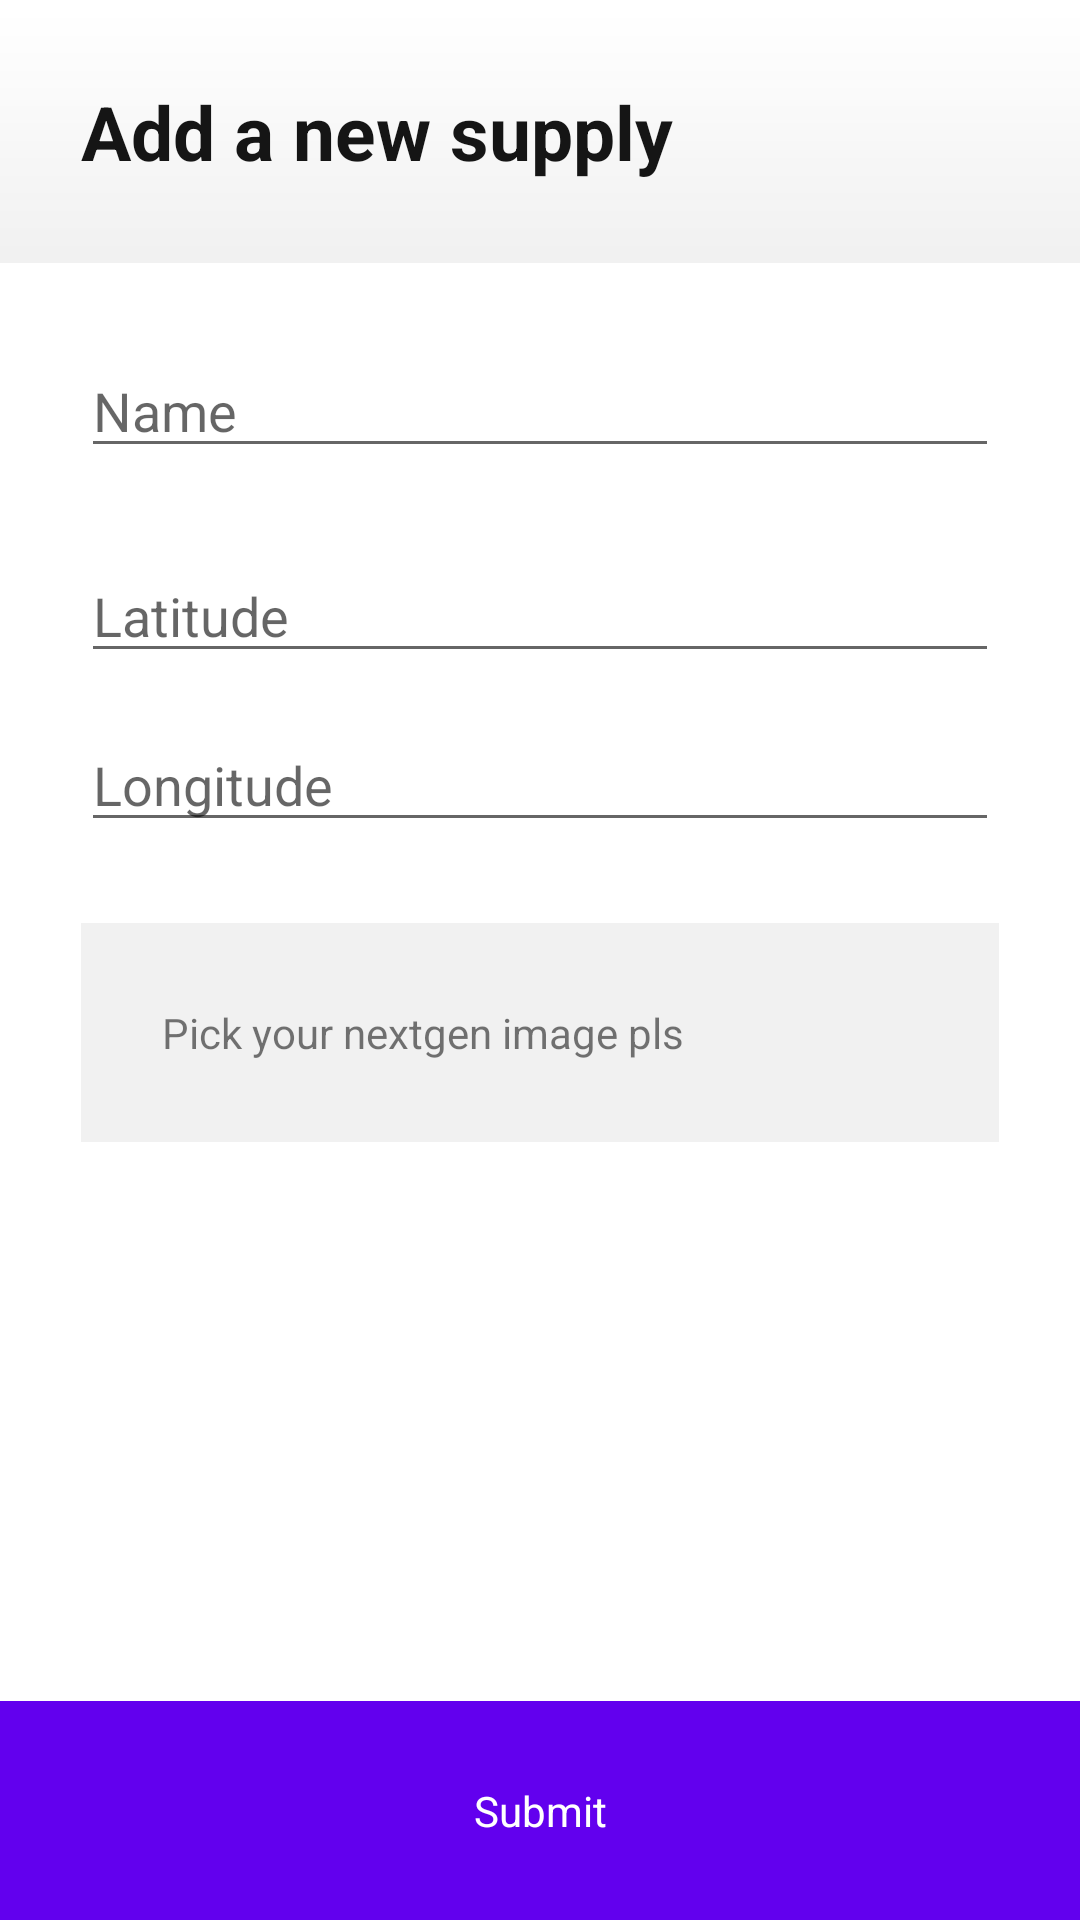

Reconstruct the res/layout file that produces this screen, plus the resources it refers to.
<!-- AndroidManifest.xml: application theme StatusbarLight -->
<!-- res/layout/activity_supply_adder.xml -->
<?xml version="1.0" encoding="utf-8"?>

<RelativeLayout xmlns:android="http://schemas.android.com/apk/res/android"
    xmlns:tools="http://schemas.android.com/tools"
    android:layout_width="match_parent"
    android:layout_height="match_parent"
    tools:context=".SupplyAdder"
    android:background="@color/colorLight">

    <LinearLayout
        android:layout_width="match_parent"
        android:layout_height="wrap_content"
        android:orientation="vertical">

        <LinearLayout
            android:id="@+id/llHeader"
            android:layout_width="match_parent"
            android:layout_height="wrap_content"
            android:weightSum="1"
            android:background="@drawable/gradient_bottomtop"
            android:backgroundTint="@color/colorDark_mintrans">

            <TextView
                android:layout_width="match_parent"
                android:layout_height="wrap_content"
                android:text="Add a new supply"
                android:padding="@dimen/padNormal"
                android:textStyle="bold"
                android:textSize="@dimen/textBigger"
                android:textColor="@color/colorDark"
                android:layout_weight="1"/>


            <ImageView
                android:id="@+id/ivMore"
                android:src="@drawable/ic_round_menu_24px"
                android:paddingLeft="@dimen/padNormal"
                android:paddingRight="@dimen/padNormal"
                android:layout_width="wrap_content"
                android:layout_height="match_parent"
                android:layout_weight="0"
                android:visibility="gone"/>

        </LinearLayout>

        <EditText
            android:id="@+id/tvName"
            android:layout_width="match_parent"
            android:layout_height="wrap_content"
            android:hint="Name"
            android:layout_margin="@dimen/padNormal"/>

        <EditText
            android:id="@+id/etLat"
            android:layout_width="match_parent"
            android:layout_height="wrap_content"
            android:hint="Latitude"
            android:layout_marginLeft="@dimen/padNormal"
            android:layout_marginRight="@dimen/padNormal"
            android:layout_marginBottom="@dimen/padSmall"/>

        <EditText
            android:id="@+id/etLng"
            android:layout_width="match_parent"
            android:layout_height="wrap_content"
            android:hint="Longitude"
            android:layout_marginLeft="@dimen/padNormal"
            android:layout_marginRight="@dimen/padNormal"/>

        <RelativeLayout
            android:id="@+id/rlImageSelector"
            android:layout_width="match_parent"
            android:layout_height="wrap_content"
            android:padding="@dimen/padNormal"
            android:layout_margin="@dimen/padNormal"
            android:background="@color/colorDark_mintrans">

            <TextView
                android:text="Pick your nextgen image pls"
                android:layout_width="match_parent"
                android:layout_height="wrap_content" />

        </RelativeLayout>

    </LinearLayout>

    <RelativeLayout
        android:id="@+id/rlSubmit"
        android:layout_width="match_parent"
        android:layout_height="wrap_content"
        android:background="@color/colorAccent"
        android:layout_alignParentBottom="true">

        <TextView
            android:text="Submit"
            android:layout_width="match_parent"
            android:layout_height="wrap_content"
            android:layout_margin="@dimen/padNormal"
            android:textColor="@color/colorLight"
            android:textAlignment="center"/>

    </RelativeLayout>

</RelativeLayout>
<!-- resources referenced by this layout -->
<resources>
  <color name="colorAccent">#6200EE</color>
  <color name="colorDark">#151515</color>
  <color name="colorDark_mintrans">#0F151515</color>
  <color name="colorLight">#FFFFFF</color>
  <dimen name="padNormal">27dp</dimen>
  <dimen name="padSmall">15dp</dimen>
  <dimen name="textBigger">25dp</dimen>
  <!-- drawable gradient_bottomtop (drawable) -->
  <shape xmlns:android="http://schemas.android.com/apk/res/android" android:shape="rectangle" >
      <gradient android:startColor="#000000" android:angle="90" android:endColor="@color/colorTransparent" />
  </shape>
  <!-- drawable ic_round_menu_24px (drawable) -->
  <vector xmlns:android="http://schemas.android.com/apk/res/android"
      android:width="24dp"
      android:height="24dp"
      android:viewportWidth="24"
      android:viewportHeight="24">
    <path
        android:fillColor="#FF000000"
        android:pathData="M4,18h16c0.55,0 1,-0.45 1,-1s-0.45,-1 -1,-1L4,16c-0.55,0 -1,0.45 -1,1s0.45,1 1,1zM4,13h16c0.55,0 1,-0.45 1,-1s-0.45,-1 -1,-1L4,11c-0.55,0 -1,0.45 -1,1s0.45,1 1,1zM3,7c0,0.55 0.45,1 1,1h16c0.55,0 1,-0.45 1,-1s-0.45,-1 -1,-1L4,6c-0.55,0 -1,0.45 -1,1z"/>
  </vector>
  <style name="StatusbarLight" parent="Theme.Design.Light.NoActionBar">
          <item name="android:statusBarColor">@color/colorLight</item>
      </style>
  <color name="colorTransparent">#00FFFFFF</color>
</resources>
